Run: headless pygame with SDL's dummy video driver; simulated clock (each Clock.tick advances the game by its frame time, no real sleeping); random seed 0; keys injected as events and as key.get_pressed() state; mouse plan: one left click at the window centre at the start of phase 2, then a move to the lower-right quarter at the start of phase 3.
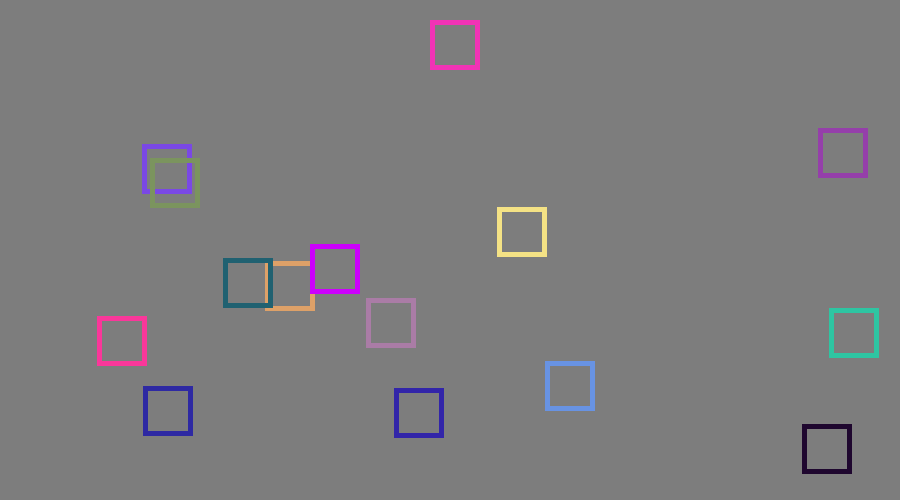
Frame 1 of 4 · flips 1–60 · no input
Frame 2 of 4 · flips 61–180 · clicked the window centre · tapped SPACE, RETURN · held RIGHT (→), D · screen unchanged from frame 1, image omitted
Frame 3 of 4 · flips 181–300 · moved the mouse to the lower-right quarter · held DOWN (↓), S · screen unchanged from frame 2, image omitted
Frame 4 of 4 · flips 301–420 · held LEFT (←), A, UP (↑), W · screen unchanged from frame 3, image omitted

The pygame program that drew these frames:

import pygame
import sys
import random

WIDTH, HEIGHT = 900, 500
WIN = pygame.display.set_mode((WIDTH, HEIGHT))
PEICEHEIGHT, PEICEWIDTH = 50, 50
dragged = None


def genSquares(num):
    for x in range(num):
        yield pygame.Rect(random.randint(0, WIDTH - PEICEWIDTH), random.randint(0, HEIGHT - PEICEWIDTH), PEICEHEIGHT,
                          PEICEWIDTH)


def randomColour():
    return (random.randint(0, 255), random.randint(0, 255), random.randint(0, 255))


peices = [[x, randomColour(), False] for x in list(genSquares(15))]


def display():
    WIN.fill((125, 125, 125))
    for peice, colour, dragged in peices:
        if not dragged:
            pygame.draw.rect(WIN, colour, peice, 5)
        else:
            x = pygame.Rect(pygame.mouse.get_pos()[0] - PEICEWIDTH / 2, pygame.mouse.get_pos()[1] - PEICEHEIGHT / 2,
                            PEICEHEIGHT, PEICEWIDTH)
            pygame.draw.rect(WIN, colour, x, 5)
    pygame.display.update()


def findPeice(mouse):
    for num, peice in enumerate(peices):
        if peice[0].collidepoint(mouse):
            return num
    return None


def displayMoves(peice):
    pass


def run():
    global dragged
    clock = pygame.time.Clock()
    while True:
        clock.tick(60)
        for event in pygame.event.get():
            if event.type == pygame.QUIT:
                pygame.quit()
                sys.exit()
                
            if event.type == pygame.MOUSEBUTTONDOWN:
                if event.button == 1:
                    print(findPeice(pygame.mouse.get_pos()))
                    if findPeice(pygame.mouse.get_pos()) is not None:
                        dragged = findPeice(pygame.mouse.get_pos())
                        peices[dragged][2] = True
                        print(peices[dragged])

            if event.type == pygame.MOUSEBUTTONUP:
                if event.button == 1:
                    print(dragged)
                    if dragged is not None:
                        peices[dragged][0].x = pygame.mouse.get_pos()[
                            0] - PEICEWIDTH / 2
                        peices[dragged][0].y = pygame.mouse.get_pos()[
                            1] - PEICEHEIGHT / 2
                        peices[dragged][2] = False
                        dragged = None

        display()
run()
